Run: headless pygame with SDL's dummy video driver; simulated clock (each Clock.tick advances the game by its frame time, no real sleeping); random seed 0; keys injected as events and as key.get_pressed() state; no mouse input.
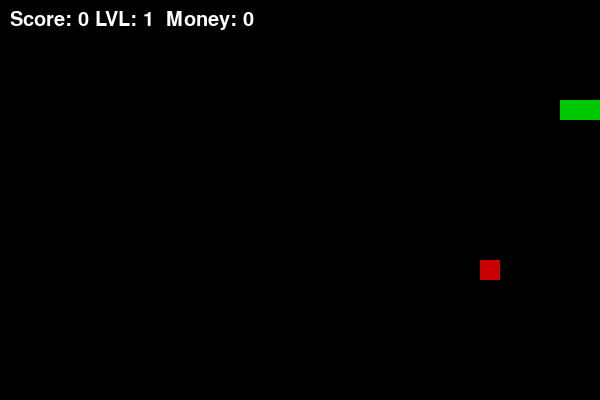
Frame 1 of 1 · flips 1–60 · no input (game ended)

The pygame program that drew these frames:

import pygame
import random

pygame.init()  # init pygame

WIDTH, HEIGHT = 600, 400
CELL = 20  # grid size

screen = pygame.display.set_mode((WIDTH, HEIGHT))  # window
clock = pygame.time.Clock()  # FPS control

# colors
BLACK = (0, 0, 0)
RED = (200, 0, 0)
GREEN = (0, 200, 0)
WHITE = (255, 255, 255)

v = random.randrange(10, 51, 5)  # food value / color intensity

snake = [(100, 100), (80, 100), (60, 100)]  # snake body
direction = (CELL, 0)  # initial direction

def random_food():
    while True:
        pos = (random.randrange(0, WIDTH, CELL),
               random.randrange(0, HEIGHT, CELL))  # grid position
        if pos not in snake:
            return pos

food = random_food()  # spawn food
food_time = pygame.time.get_ticks()  # timer for food

score = 0
level = 1
money = 0
speed = 7

running = True

while running:
    clock.tick(speed)  # game speed

    for event in pygame.event.get():  # events
        if event.type == pygame.QUIT:
            running = False

    keys = pygame.key.get_pressed()

    # movement control (no reverse)
    if keys[pygame.K_UP] and direction != (0, CELL):
        direction = (0, -CELL)
    elif keys[pygame.K_DOWN] and direction != (0, -CELL):
        direction = (0, CELL)
    elif keys[pygame.K_LEFT] and direction != (CELL, 0):
        direction = (-CELL, 0)
    elif keys[pygame.K_RIGHT] and direction != (-CELL, 0):
        direction = (CELL, 0)

    # new head position
    x, y = snake[0]
    head = (x + direction[0], y + direction[1])

    # wall collision
    if head[0] < 0 or head[0] >= WIDTH or head[1] < 0 or head[1] >= HEIGHT:
        running = False

    # self collision
    if head in snake:
        running = False

    snake.insert(0, head)  # move snake

    if head == food:
        money += v  # earn money from food
        v = random.randrange(10, 51, 5)  # new food value
        score += 1
        food = random_food()
        food_time = pygame.time.get_ticks()  # reset timer

        # level increase
        if score % 3 == 0:
            level += 1
            speed += 2
    else:
        snake.pop()  # remove tail

    # food timeout (respawn after 5 sec)
    if pygame.time.get_ticks() - food_time > 5000:
        v = random.randrange(10, 51, 5)
        food = random_food()
        food_time = pygame.time.get_ticks()

    screen.fill(BLACK)  # background

    # draw food (color depends on value)
    pygame.draw.rect(screen, (v * 5, 0, 0), (*food, CELL, CELL))

    # draw snake
    for s in snake:
        pygame.draw.rect(screen, GREEN, (*s, CELL, CELL))

    # UI text
    font = pygame.font.SysFont(None, 30)
    screen.blit(font.render(f"Score: {score} LVL: {level}  Money: {money}", True, WHITE), (10, 10))

    pygame.display.update()  # refresh screen

pygame.quit()  # exit pygame
